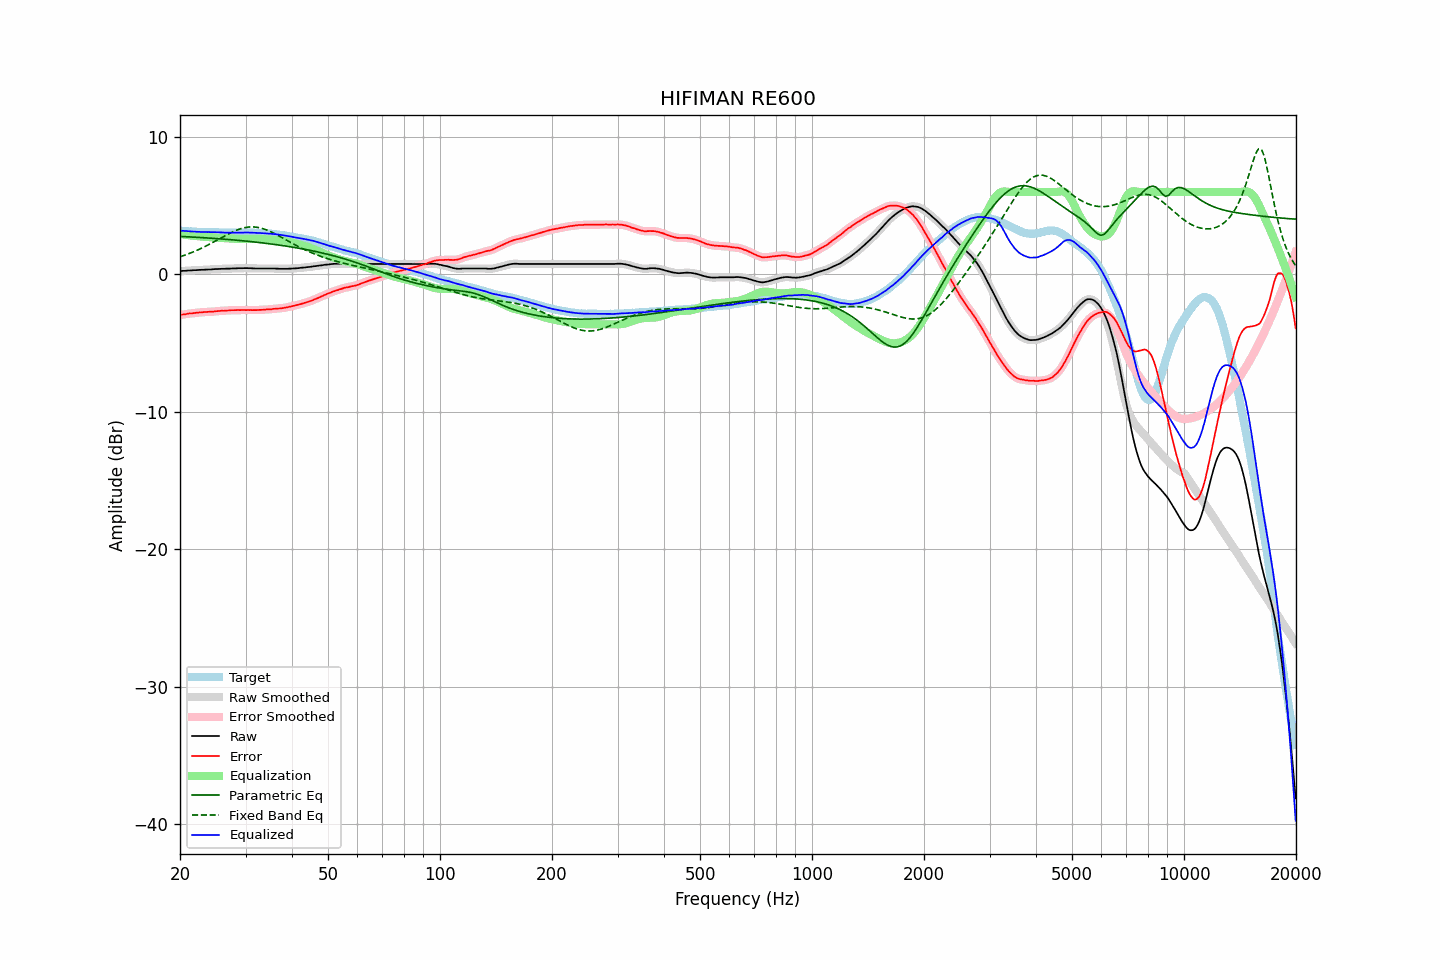

The data file committed next to this chart (first rows):
frequency, raw, error, smoothed, error_smoothed, equalization, parametric_eq, fixed_band_eq, equalized_raw, equalized_smoothed, target
20.00, 0.24, -2.96, 0.24, -2.95, 2.95, 2.77, 1.28, 3.19, 3.20, 3.20
20.20, 0.25, -2.93, 0.25, -2.93, 2.93, 2.76, 1.32, 3.18, 3.18, 3.18
20.40, 0.26, -2.91, 0.26, -2.91, 2.91, 2.76, 1.36, 3.18, 3.17, 3.17
20.61, 0.26, -2.91, 0.27, -2.89, 2.90, 2.75, 1.40, 3.16, 3.16, 3.17
20.81, 0.27, -2.88, 0.27, -2.87, 2.88, 2.74, 1.45, 3.15, 3.15, 3.15
21.02, 0.28, -2.85, 0.28, -2.86, 2.86, 2.74, 1.49, 3.14, 3.14, 3.14
21.23, 0.29, -2.83, 0.29, -2.84, 2.85, 2.73, 1.53, 3.14, 3.14, 3.13
21.44, 0.29, -2.84, 0.30, -2.83, 2.83, 2.73, 1.58, 3.12, 3.13, 3.14
21.66, 0.30, -2.82, 0.30, -2.82, 2.82, 2.72, 1.63, 3.12, 3.12, 3.13
21.87, 0.31, -2.80, 0.31, -2.81, 2.81, 2.71, 1.68, 3.12, 3.11, 3.11
22.09, 0.31, -2.79, 0.32, -2.79, 2.79, 2.71, 1.73, 3.11, 3.11, 3.10
22.31, 0.32, -2.78, 0.32, -2.78, 2.78, 2.70, 1.78, 3.10, 3.10, 3.10
22.54, 0.33, -2.76, 0.33, -2.77, 2.77, 2.69, 1.83, 3.10, 3.10, 3.09
22.76, 0.33, -2.77, 0.34, -2.76, 2.76, 2.69, 1.89, 3.09, 3.09, 3.10
22.99, 0.34, -2.75, 0.34, -2.75, 2.75, 2.68, 1.94, 3.09, 3.09, 3.09
23.22, 0.34, -2.74, 0.34, -2.74, 2.74, 2.67, 2.00, 3.08, 3.09, 3.08
23.45, 0.35, -2.73, 0.35, -2.73, 2.73, 2.66, 2.06, 3.09, 3.09, 3.08
23.69, 0.35, -2.73, 0.35, -2.72, 2.73, 2.66, 2.12, 3.08, 3.08, 3.08
23.92, 0.36, -2.72, 0.36, -2.72, 2.72, 2.65, 2.18, 3.08, 3.08, 3.08
24.16, 0.36, -2.72, 0.36, -2.72, 2.71, 2.64, 2.24, 3.07, 3.08, 3.08
24.40, 0.37, -2.71, 0.37, -2.71, 2.70, 2.63, 2.30, 3.08, 3.08, 3.09
24.65, 0.38, -2.70, 0.38, -2.70, 2.69, 2.62, 2.37, 3.08, 3.08, 3.09
24.89, 0.39, -2.68, 0.39, -2.69, 2.68, 2.62, 2.43, 3.08, 3.07, 3.08
25.14, 0.39, -2.67, 0.40, -2.67, 2.68, 2.61, 2.49, 3.07, 3.07, 3.06
25.39, 0.40, -2.66, 0.40, -2.66, 2.67, 2.60, 2.56, 3.07, 3.07, 3.06
25.65, 0.40, -2.65, 0.41, -2.65, 2.66, 2.59, 2.62, 3.06, 3.06, 3.05
25.91, 0.41, -2.64, 0.41, -2.65, 2.65, 2.58, 2.69, 3.06, 3.06, 3.05
26.16, 0.41, -2.65, 0.41, -2.64, 2.64, 2.57, 2.75, 3.05, 3.05, 3.06
26.43, 0.41, -2.64, 0.42, -2.64, 2.63, 2.56, 2.82, 3.04, 3.05, 3.05
26.69, 0.42, -2.63, 0.42, -2.63, 2.63, 2.55, 2.88, 3.05, 3.04, 3.05
26.96, 0.42, -2.62, 0.42, -2.62, 2.62, 2.54, 2.94, 3.04, 3.04, 3.05
27.23, 0.42, -2.61, 0.43, -2.61, 2.61, 2.53, 3.00, 3.04, 3.04, 3.04
27.50, 0.43, -2.60, 0.43, -2.61, 2.61, 2.52, 3.06, 3.04, 3.04, 3.03
27.77, 0.44, -2.60, 0.44, -2.60, 2.60, 2.51, 3.11, 3.04, 3.04, 3.04
28.05, 0.44, -2.60, 0.44, -2.60, 2.60, 2.50, 3.16, 3.04, 3.04, 3.04
28.33, 0.44, -2.60, 0.45, -2.59, 2.59, 2.49, 3.21, 3.04, 3.04, 3.04
28.62, 0.45, -2.59, 0.45, -2.59, 2.59, 2.48, 3.26, 3.04, 3.04, 3.04
28.90, 0.45, -2.59, 0.45, -2.59, 2.59, 2.47, 3.30, 3.04, 3.04, 3.05
29.19, 0.45, -2.59, 0.45, -2.59, 2.59, 2.46, 3.34, 3.04, 3.04, 3.04
29.48, 0.45, -2.59, 0.46, -2.59, 2.59, 2.45, 3.37, 3.04, 3.04, 3.04
29.78, 0.46, -2.58, 0.46, -2.59, 2.59, 2.44, 3.40, 3.05, 3.05, 3.04
30.08, 0.46, -2.60, 0.46, -2.59, 2.59, 2.43, 3.42, 3.05, 3.05, 3.06
30.38, 0.46, -2.59, 0.46, -2.59, 2.59, 2.42, 3.44, 3.05, 3.05, 3.05
30.68, 0.45, -2.59, 0.46, -2.59, 2.59, 2.40, 3.45, 3.04, 3.05, 3.05
30.99, 0.45, -2.59, 0.45, -2.59, 2.59, 2.39, 3.46, 3.05, 3.04, 3.04
31.30, 0.44, -2.60, 0.44, -2.60, 2.59, 2.38, 3.46, 3.04, 3.04, 3.04
31.61, 0.44, -2.60, 0.44, -2.60, 2.59, 2.37, 3.46, 3.04, 3.03, 3.04
31.93, 0.43, -2.59, 0.43, -2.59, 2.59, 2.35, 3.45, 3.02, 3.03, 3.03
32.24, 0.43, -2.59, 0.43, -2.59, 2.59, 2.34, 3.43, 3.02, 3.02, 3.02
32.57, 0.43, -2.58, 0.43, -2.58, 2.58, 2.33, 3.41, 3.02, 3.02, 3.01
32.89, 0.43, -2.58, 0.43, -2.58, 2.58, 2.31, 3.38, 3.01, 3.01, 3.01
33.22, 0.43, -2.57, 0.43, -2.57, 2.57, 2.30, 3.35, 3.01, 3.01, 3.01
33.55, 0.43, -2.57, 0.43, -2.57, 2.57, 2.29, 3.32, 3.00, 3.00, 3.00
33.89, 0.43, -2.56, 0.43, -2.56, 2.56, 2.27, 3.28, 2.99, 2.99, 2.99
34.23, 0.43, -2.55, 0.43, -2.55, 2.55, 2.26, 3.23, 2.98, 2.98, 2.98
34.57, 0.43, -2.54, 0.43, -2.54, 2.54, 2.24, 3.18, 2.97, 2.97, 2.97
34.92, 0.43, -2.53, 0.43, -2.53, 2.53, 2.23, 3.13, 2.96, 2.96, 2.96
35.27, 0.43, -2.54, 0.43, -2.52, 2.52, 2.21, 3.08, 2.95, 2.96, 2.97
35.62, 0.43, -2.50, 0.43, -2.51, 2.51, 2.20, 3.02, 2.95, 2.95, 2.93
35.97, 0.43, -2.50, 0.43, -2.50, 2.50, 2.18, 2.96, 2.94, 2.93, 2.93
... 635 more rows
